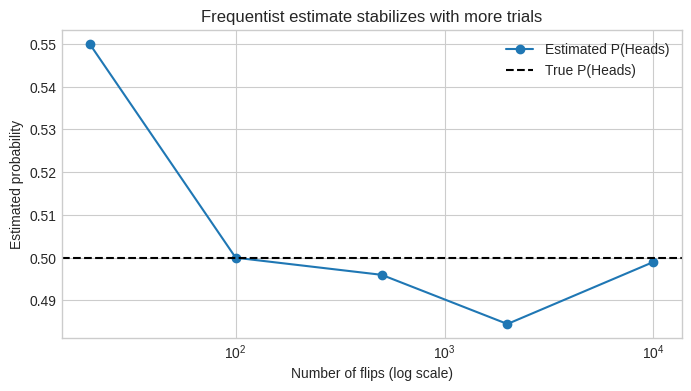
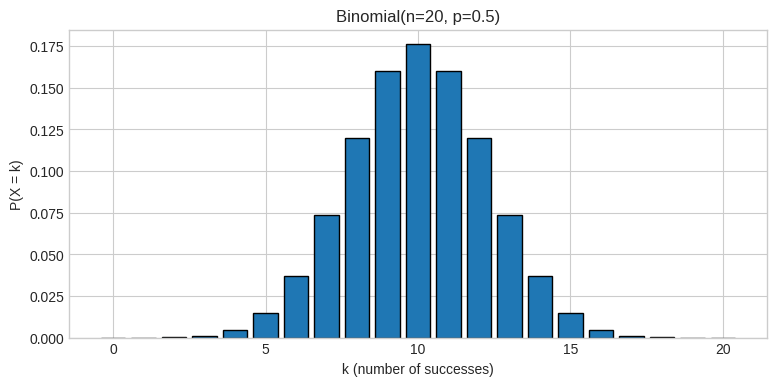
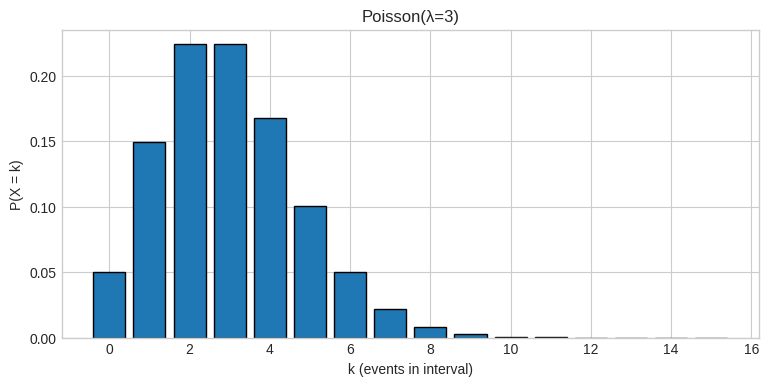
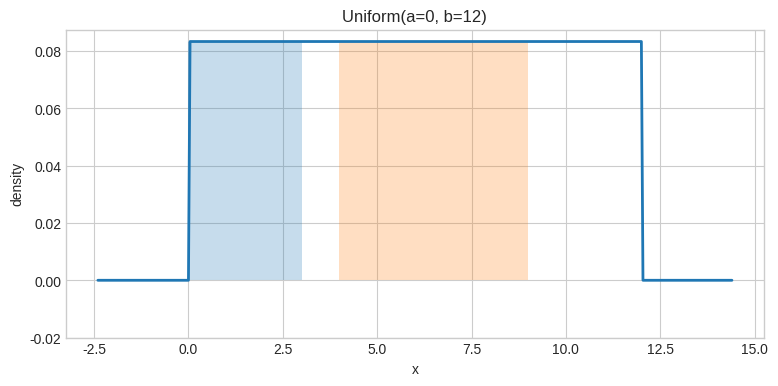
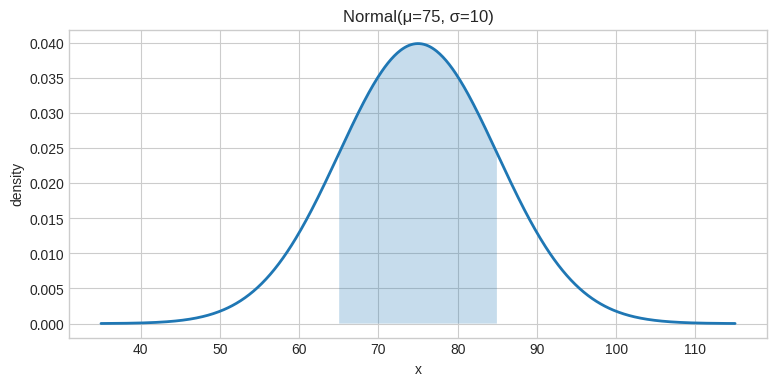
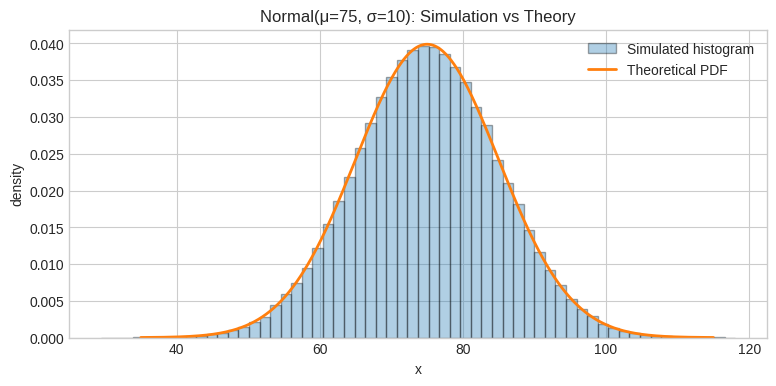

Generate these figures, in order, with matplotlib:
# Setup cell (run this first)
import math
import random

import numpy as np
import matplotlib.pyplot as plt

plt.style.use("seaborn-v0_8-whitegrid")

def _check(name, condition, success_msg="Pass", fail_msg="Check failed"):
    if condition:
        print(f"{name}: {success_msg}")
    else:
        raise AssertionError(f"{name}: {fail_msg}")

def binomial_pmf(k, n, p):
    if k < 0 or k > n:
        return 0.0
    return math.comb(n, k) * (p ** k) * ((1 - p) ** (n - k))

def poisson_pmf(k, lam):
    if k < 0:
        return 0.0
    return (math.exp(-lam) * (lam ** k)) / math.factorial(k)

def normal_cdf(x, mu=0.0, sigma=1.0):
    """Normal(mu, sigma) CDF using the error function."""
    z = (x - mu) / (sigma * math.sqrt(2))
    return 0.5 * (1 + math.erf(z))

def normal_pdf(x, mu=0.0, sigma=1.0):
    return (1 / (sigma * math.sqrt(2 * math.pi))) * math.exp(-0.5 * ((x - mu) / sigma) ** 2)

print("Setup complete.")


def estimate_p_heads(n_flips, p_heads, seed=0):
    """Estimate P(Heads) using n_flips from a coin with true probability p_heads."""
    random.seed(seed)
    heads = 0
    for _ in range(n_flips):
        if random.random() < p_heads:
            heads += 1
    return heads / n_flips

def run_coin_experiment(n_flips_list, p_heads, seed=0):
    estimates = []
    for n in n_flips_list:
        estimates.append(estimate_p_heads(n, p_heads, seed=seed))
    return estimates

# Try different sample sizes
n_flips_list = [20, 100, 500, 2000, 10000]

# CHANGE THIS parameter and re-run
p_heads = 0.5

estimates = run_coin_experiment(n_flips_list, p_heads, seed=42)
for n, est in zip(n_flips_list, estimates):
    print(f"n={n:>5}  estimate={est:.4f}  true_p={p_heads:.2f}")

plt.figure(figsize=(8,4))
plt.plot(n_flips_list, estimates, marker="o", label="Estimated P(Heads)")
plt.axhline(p_heads, color="black", linestyle="--", label="True P(Heads)")
plt.xscale("log")
plt.xlabel("Number of flips (log scale)")
plt.ylabel("Estimated probability")
plt.title("Frequentist estimate stabilizes with more trials")
plt.legend()
plt.show()


def plot_binomial(n, p):
    ks = np.arange(0, n + 1)
    probs = np.array([binomial_pmf(int(k), int(n), float(p)) for k in ks])

    plt.figure(figsize=(9,4))
    plt.bar(ks, probs, width=0.8, edgecolor="black")
    plt.xlabel("k (number of successes)")
    plt.ylabel("P(X = k)")
    plt.title(f"Binomial(n={n}, p={p})")
    plt.show()

    # Summary stats for Binomial
    mean_x = n * p
    var_x = n * p * (1 - p)
    print(f"Theoretical mean: {mean_x:.3f}")
    print(f"Theoretical variance: {var_x:.3f}")
    print(f"Theoretical stdev: {math.sqrt(var_x):.3f}")

# CHANGE these and re-run
n = 20
p = 0.5

plot_binomial(n, p)


# Binomial probability questions (edit parameters above, then use these)

def binomial_cdf(k_max, n, p):
    return sum(binomial_pmf(k, n, p) for k in range(0, k_max + 1))

# Example calculations (adjust n and p above first)
p_leq_8 = binomial_cdf(8, n, p)
p_ge_15 = 1 - binomial_cdf(14, n, p)

print(f"For Binomial(n={n}, p={p}):")
print(f"P(X <= 8)  = {p_leq_8:.4f}")
print(f"P(X >= 15) = {p_ge_15:.4f}")


def plot_poisson(lam, k_max=None):
    if k_max is None:
        # A reasonable plotting range that grows with lambda
        k_max = int(max(15, lam + 5 * math.sqrt(lam)))
    ks = np.arange(0, k_max + 1)
    probs = np.array([poisson_pmf(int(k), float(lam)) for k in ks])

    plt.figure(figsize=(9,4))
    plt.bar(ks, probs, width=0.8, edgecolor="black")
    plt.xlabel("k (events in interval)")
    plt.ylabel("P(X = k)")
    plt.title(f"Poisson(λ={lam})")
    plt.show()

    # Summary stats for Poisson
    print(f"Theoretical mean: {lam:.3f}")
    print(f"Theoretical variance: {lam:.3f}")
    print(f"Theoretical stdev: {math.sqrt(lam):.3f}")

# CHANGE this parameter and re-run
lam = 3

plot_poisson(lam)


def poisson_cdf(k_max, lam):
    return sum(poisson_pmf(k, lam) for k in range(0, k_max + 1))

# Example calculations (adjust lam above first)
p_leq_2 = poisson_cdf(2, lam)
p_ge_7 = 1 - poisson_cdf(6, lam)

print(f"For Poisson(λ={lam}):")
print(f"P(X <= 2)  = {p_leq_2:.4f}")
print(f"P(X >= 7)  = {p_ge_7:.4f}")


def uniform_interval_prob(x1, x2, a, b):
    left = max(min(x1, x2), a)
    right = min(max(x1, x2), b)
    if right <= left:
        return 0.0
    return (right - left) / (b - a)

def plot_uniform(a, b, intervals=None):
    xs = np.linspace(a - (b-a)*0.2, b + (b-a)*0.2, 400)
    ys = np.where((xs >= a) & (xs <= b), 1/(b-a), 0.0)

    plt.figure(figsize=(9,4))
    plt.plot(xs, ys, linewidth=2)
    plt.ylim(bottom=-0.02)
    plt.xlabel("x")
    plt.ylabel("density")
    plt.title(f"Uniform(a={a}, b={b})")

    if intervals:
        for (x1, x2) in intervals:
            x_left = max(min(x1, x2), a)
            x_right = min(max(x1, x2), b)
            if x_right > x_left:
                xs_fill = np.linspace(x_left, x_right, 50)
                ys_fill = np.full_like(xs_fill, 1/(b-a))
                plt.fill_between(xs_fill, 0, ys_fill, alpha=0.25)
    plt.show()

    print(f"Theoretical mean: {(a+b)/2:.3f}")
    print(f"Theoretical variance: {((b-a)**2)/12:.3f}")

# CHANGE these parameters and re-run
a, b = 0, 12

# Interval(s) to visualize
intervals_to_shade = [(0, 3), (4, 9)]

plot_uniform(a, b, intervals=intervals_to_shade)

# Compute interval probabilities (edit these intervals too)
p_0_3 = uniform_interval_prob(0, 3, a, b)
p_4_9 = uniform_interval_prob(4, 9, a, b)
print(f"P(0 <= X <= 3) = {p_0_3:.4f}")
print(f"P(4 <= X <= 9) = {p_4_9:.4f}")


def plot_normal(mu, sigma, x_min=None, x_max=None, shade_interval=None):
    if x_min is None:
        x_min = mu - 4*sigma
    if x_max is None:
        x_max = mu + 4*sigma

    xs = np.linspace(x_min, x_max, 600)
    ys = np.array([normal_pdf(float(x), mu=mu, sigma=sigma) for x in xs])

    plt.figure(figsize=(9,4))
    plt.plot(xs, ys, linewidth=2)
    plt.xlabel("x")
    plt.ylabel("density")
    plt.title(f"Normal(μ={mu}, σ={sigma})")

    if shade_interval is not None:
        a, b = shade_interval
        left = min(a, b)
        right = max(a, b)
        mask = (xs >= left) & (xs <= right)
        plt.fill_between(xs[mask], 0, ys[mask], alpha=0.25)
    plt.show()

    print(f"Theoretical mean: {mu:.3f}")
    print(f"Theoretical variance: {sigma**2:.3f}")

def normal_interval_prob(a, b, mu, sigma):
    left = min(a, b)
    right = max(a, b)
    return normal_cdf(right, mu=mu, sigma=sigma) - normal_cdf(left, mu=mu, sigma=sigma)

# CHANGE these parameters and re-run
mu = 75
sigma = 10

# Choose an interval to visualize and compute
interval = (65, 85)

plot_normal(mu, sigma, shade_interval=interval)

p_between = normal_interval_prob(interval[0], interval[1], mu, sigma)
p_ge_90 = 1 - normal_cdf(90, mu=mu, sigma=sigma)
print(f"P({interval[0]} <= X <= {interval[1]}) = {p_between:.4f}")
print(f"P(X >= 90) = {p_ge_90:.4f}")


# Simulation to compare with theory (frequentist idea)

def simulate_normal(mu, sigma, n=200000, seed=0):
    random.seed(seed)
    return [random.gauss(mu, sigma) for _ in range(n)]

samples = simulate_normal(mu, sigma, n=200000, seed=9)

a, b = interval
p_between_sim = sum((x >= min(a,b)) and (x <= max(a,b)) for x in samples) / len(samples)
p_ge_90_sim = sum(x >= 90 for x in samples) / len(samples)

print("Simulated P(interval):", round(p_between_sim, 4))
print("Simulated P(X >= 90):", round(p_ge_90_sim, 4))

# Histogram with theoretical curve overlay
plt.figure(figsize=(9,4))
plt.hist(samples, bins=60, density=True, alpha=0.35, edgecolor="black", label="Simulated histogram")

xs = np.linspace(mu - 4*sigma, mu + 4*sigma, 600)
ys = np.array([normal_pdf(float(x), mu=mu, sigma=sigma) for x in xs])
plt.plot(xs, ys, linewidth=2, label="Theoretical PDF")

plt.title(f"Normal(μ={mu}, σ={sigma}): Simulation vs Theory")
plt.xlabel("x")
plt.ylabel("density")
plt.legend()
plt.show()


# Optional quick checks to confirm core functions behave reasonably
_check("PMF check (binomial)", abs(sum(binomial_pmf(k, 20, 0.4) for k in range(0, 21)) - 1) < 1e-9)
_check("PMF check (poisson)", abs(sum(poisson_pmf(k, 3) for k in range(0, 50)) - 1) < 1e-6)
print("All optional checks passed.")
